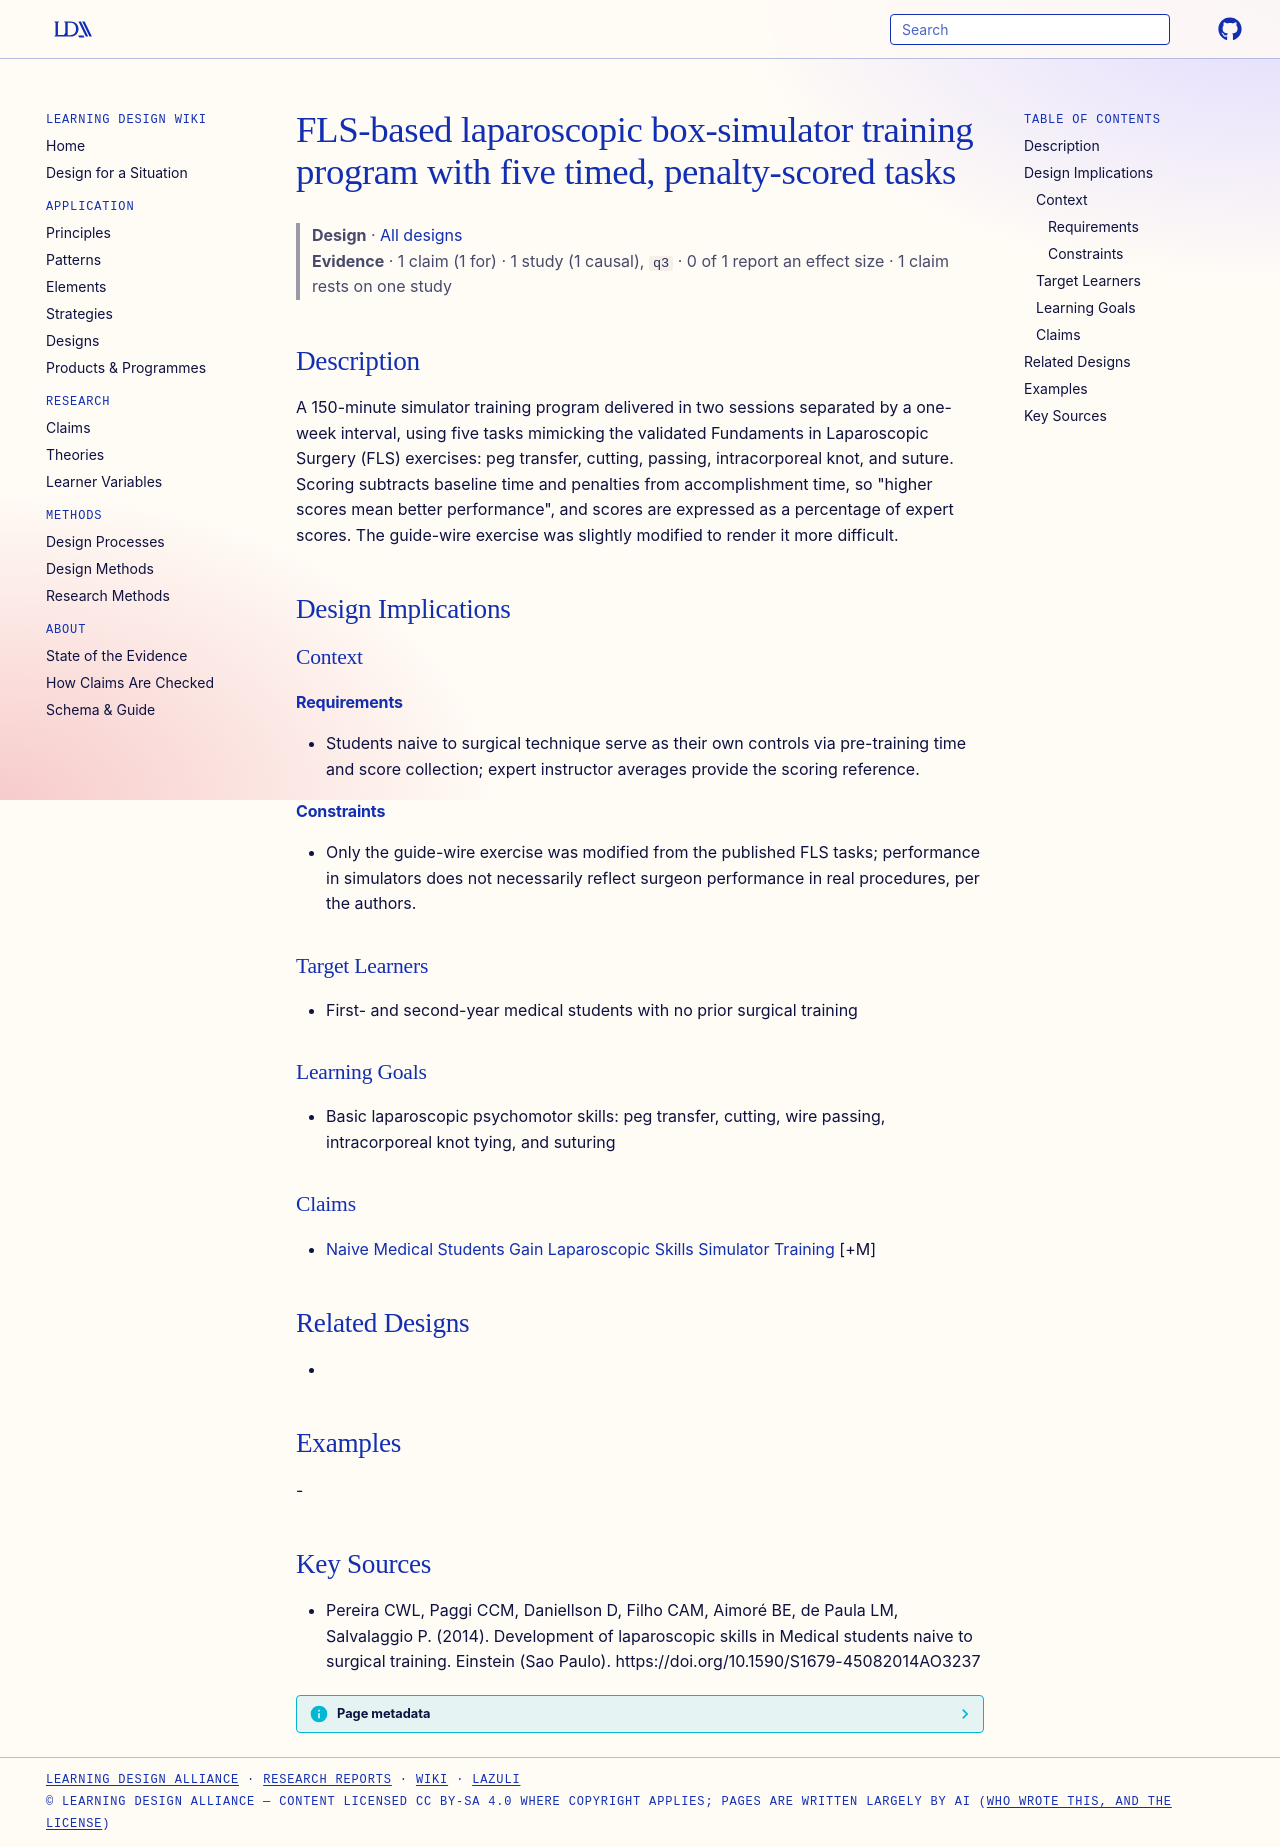

repository: Learning-Design-Alliance/learning-wiki · page: designs/fls-based-laparoscopic-box-simulator-program/index.html · generator: mkdocs

---
type: design
id: fls-based-laparoscopic-box-simulator-program
title: FLS-based laparoscopic box-simulator training program with five timed, penalty-scored tasks
description: "A 150-minute simulator training program delivered in two sessions separated by a one-week interval, using five tasks mimicking the validated Fundaments in Laparoscopic Surgery (FLS) exercises: peg transfer, cutting, p..."
status: review
generated:
  by: "process:settle-candidates"
  at: 2026-11-09
sources:
  - id: pereira-cwl-2014
    resource: "https://doi.org/10.1590/S1679-45082014AO3237"
    title: "Pereira CWL, Paggi CCM, Daniellson D, Filho CAM, Aimoré BE, de Paula LM, Salvalaggio P. (2014). Development of laparoscopic skills in Medical students naive to surgical training. Einstein (Sao Paulo). https://doi.org/10.1590/S1679-45082014AO3237"
    author: Pereira CWL, Paggi CCM, Daniellson D, Filho CAM, Aimoré BE, de Paula LM, Salvalaggio P
---

# FLS-based laparoscopic box-simulator training program with five timed, penalty-scored tasks

> **Design** · [All designs](index.md)
> **Evidence** · 1 claim (1 for) · 1 study (1 causal), `q3` · 0 of 1 report an effect size · 1 claim rests on one study

## Description
A 150-minute simulator training program delivered in two sessions separated by a one-week interval, using five tasks mimicking the validated Fundaments in Laparoscopic Surgery (FLS) exercises: peg transfer, cutting, passing, intracorporeal knot, and suture. Scoring subtracts baseline time and penalties from accomplishment time, so "higher scores mean better performance", and scores are expressed as a percentage of expert scores. The guide-wire exercise was slightly modified to render it more difficult.

## Design Implications

### Context
#### Requirements
- Students naive to surgical technique serve as their own controls via pre-training time and score collection; expert instructor averages provide the scoring reference.
#### Constraints
- Only the guide-wire exercise was modified from the published FLS tasks; performance in simulators does not necessarily reflect surgeon performance in real procedures, per the authors.

### Target Learners
- First- and second-year medical students with no prior surgical training

### Learning Goals
- Basic laparoscopic psychomotor skills: peg transfer, cutting, wire passing, intracorporeal knot tying, and suturing

### Claims
- [Naive Medical Students Gain Laparoscopic Skills Simulator Training](../claims/naive-medical-students-gain-laparoscopic-skills-simulator-training.md) [+M]

## Related Designs
- 

## Examples
-

## Key Sources
- Pereira CWL, Paggi CCM, Daniellson D, Filho CAM, Aimoré BE, de Paula LM, Salvalaggio P. (2014). Development of laparoscopic skills in Medical students naive to surgical training. Einstein (Sao Paulo). https://doi.org/10.1590/S1679-45082014AO3237
